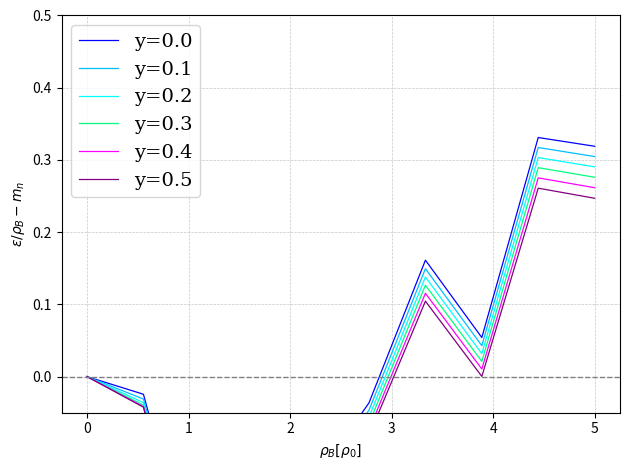

This chart was generated by the following Python code:
import numpy as np
import matplotlib.pyplot as plt# Properties for nucleons and quarks
g =2; mp = mn = 0.938 #GeV/c**2
Nc = 3; mu = md = mp/Nc; lam = 0.2 #GeV200;
rho0 = 1.23e-3  #GeV^3
rhob_list = np.linspace(1e-6, 5.0, 10) * rho0
rhob = 1.2 * rho0
y = 0.1
fq_list = np.linspace(0.0, 1.0, 10)
# -------------------- vdW parameters\
# an = 42.825
# bn = 445.177
# # bpn = bn
# apn = 1.57 * an
# bpn = 1.0 * bn

# bpn nqel bn
# apn = 2.48 * an
# bpn = 1.98 * bn
# -------------------- CS parameters

# -------------------- TVM parameters
an = 45.428
bn = 557.123
# bpn = bn
apn = 1.43 * an
bpn = 1.0 * bn
# bpn neq bn
# apn = 2.44 * an
# bpn = 2.08 * bn


# ------------- help-functions 
def integrate_simpson(f, a, b, n=1000):
    h = (b - a) / n
    s = f(a) + f(b)
    x = a
    for i in range(1, n):
        x += h
        s += (4.0 if (i % 2) == 1 else 2.0) * f(x)
    return s * (h / 3.0)

# Ideal quarks u,d energy density

def f1(q):
    return q * np.sqrt(lam**2 + q**2) * np.sqrt(mu**2 + q**2)
def f2(q):
    return q * np.sqrt(lam**2 + q**2) * np.sqrt(md**2 + q**2)

def euid(kbu, y, N=1000):
    k = g / (2 * np.pi**2)
    result = (1+y)/(2-y) * integrate_simpson(f1,0,kbu / Nc)#simpson(f, x=q)
    return Nc * k * result
def edid(kbu, N=1000):
    k = g / (2 * np.pi**2)
    result = integrate_simpson(f2,0,kbu / Nc)
    return Nc * k * result

# Ideal proton, neutrons energy density

def f3(k):
    return k**2 * np.sqrt(mn**2 + k**2)
def f4(k):
    return k**2 * np.sqrt(mp**2 + k**2)
    
def enid(kbu, kfn, N=1000):
    k = g / (2 * np.pi**2)
    result = integrate_simpson(f3,kbu, kfn)
    return k * result
def epid(kbu, kfp, N=1000): 
    k = g / (2 * np.pi**2)
    result = integrate_simpson(f4,kbu, kfp)
    return k * result

# Ideal quarks u,d baryon density

def f5(q):
    return q * np.sqrt(lam**2 + q**2) 
def f6(q):
    return q * np.sqrt(lam**2 + q**2) 

def nuid(kbu, y, N=1000):
    k = g / (2 * np.pi**2)
    result = (1+y)/(2-y) * integrate_simpson(f5,0,kbu / Nc)#simpson(f, x=q)
    return Nc * k * result
def ndid(kbu, N=1000):
    k = g / (2 * np.pi**2)
    result = integrate_simpson(f6,0,kbu / Nc)
    return Nc * k * result
    
# Ideal proton, neutrons baryon density

def f7(k):
    return k**2 
def f8(k):
    return k**2 
    
def nnid(kbu, kfn, N=1000):
    k = g / (2 * np.pi**2)
    result = integrate_simpson(f7,kbu, kfn)
    return k * result
def npid(kbu, kfp, N=1000): 
    k = g / (2 * np.pi**2)
    result = integrate_simpson(f7,kbu, kfp)
    return k * result

def kbu_solver(rhob, fq, y):
    k = g / (2.0*np.pi**2)
    w = (3.0/(2.0 - y)) * k
    nq = rhob * fq
    inside = (3.0*nq/w + lam**3)**(2.0/3.0) - lam**2
    return Nc * np.sqrt(np.maximum(inside, 0.0))



def f_tvm(x):
    return np.exp(-x - 0.5*x**2)

def f_cs(x):
    # dominio físico: x < 4
    out = np.full_like(x, np.nan, dtype=float)
    m = x < 4.0
    xm = x[m]
    out[m] = np.exp(-(3*xm)/(4 - xm) - (4*xm)/((4 - xm)**2))
    return out

def kfp_solver_CS_TVM(rhob, fq, y, kbu, model="tvm"):
    n_p = rhob*(1.0 - fq)*y
    n_n = rhob*(1.0 - fq)*(1.0 - y)
    x_p = bn*n_p + bpn*n_n

    f = f_tvm(x_p) if model=="tvm" else f_cs(x_p)
    if not np.isfinite(f) or f <= 0:
        return np.nan

    n_p_id = n_p / f
    val = kbu**3 + (6.0*np.pi**2/g)*n_p_id
    return np.cbrt(max(val, 0.0))

def kfn_solver_CS_TVM(rhob, fq, y, kbu, model="tvm"):
    n_p = rhob*(1.0 - fq)*y
    n_n = rhob*(1.0 - fq)*(1.0 - y)
    x_n = bpn*n_p + bn*n_n

    f = f_tvm(x_n) if model=="tvm" else f_cs(x_n)
    if not np.isfinite(f) or f <= 0:
        return np.nan

    n_n_id = n_n / f
    val = kbu**3 + (6.0*np.pi**2/g)*n_n_id
    return np.cbrt(max(val, 0.0))

# colors = ['black','red','yellow','green','blue']
model = 'tvm'
colors = ['blue', 'deepskyblue', 'cyan', 'springgreen', 'magenta', 'purple']

y_list = [0.0,0.1, 0.2, 0.3, 0.4, 0.5]

plt.figure()

for iy, y in enumerate(y_list):
    energy_density_list = []   

    for rhob in rhob_list:
        xx = []

        for fq in fq_list:
            kbu = kbu_solver(rhob, fq, y)
            kfp = kfp_solver_CS_TVM(rhob, fq, y, kbu)
            kfn = kfn_solver_CS_TVM(rhob, fq, y, kbu)

            eu = euid(kbu, y=y)
            ed = edid(kbu)
            en = enid(kbu, kfn)
            ep = epid(kbu, kfp)
            
            n_p = rhob * (1.0 - fq) * y
            n_n = rhob * (1.0 - fq) * (1.0 - y)

            x_p = bn*n_p + bpn*n_n
            x_n = bpn*n_p + bn*n_n
            
            if (x_p >= 1.0) or (x_n >= 1.0):
                xx.append(np.nan)
                continue
                
            fp = f_tvm(x_p) if model=="tvm" else f_cs(x_p)
            fn = f_tvm(x_n) if model=="tvm" else f_cs(x_n)
            
            if (not np.isfinite(fp)) or (not np.isfinite(fn)) or (fp <= 0) or (fn <= 0):
                xx.append(np.nan); continue



            nuclear_int = (
                (1.0 - x_p)*ep
                + (1.0 - x_n)*en
                - an*(n_p**2 + n_n**2)
                - 2.0*apn*n_p*n_n
            )

            xx.append(eu + ed + nuclear_int)

        epsilon = np.asarray(xx, float)
        mask = np.isfinite(epsilon)
        eps_phys = epsilon[mask]

        if eps_phys.size == 0:
            energy_density_list.append(np.nan)
        else:
            energy_density_list.append(np.min(eps_phys))

    energy_density_arr = np.asarray(energy_density_list, float)

    plt.plot(
        rhob_list/rho0,
        energy_density_arr / rhob_list - mn,
        color=colors[iy],
        label=f"y={y:.1f}",lw=0.9
    )
    
plt.ylim(-0.05, 0.5)
# plt.xlim(0, 5)
plt.xlabel(r"$\rho_B [\rho_0]$")
plt.ylabel(r"$\epsilon/\rho_B - m_n$")
plt.grid(True, linestyle='--', linewidth=0.5, alpha=0.7)
plt.axhline(y=0, color='gray', linestyle='--', linewidth=1)
plt.rcParams.update({
    'font.family': 'serif',
    'mathtext.fontset': 'dejavuserif',
    'axes.labelsize': 18,
    'xtick.labelsize': 16,
    'ytick.labelsize': 16,
    'legend.fontsize': 14,
})
plt.legend()

plt.tight_layout()
plt.savefig("./TVM.png", dpi=90, bbox_inches="tight")
plt.savefig("./TVM.pdf", bbox_inches="tight")
plt.show()

